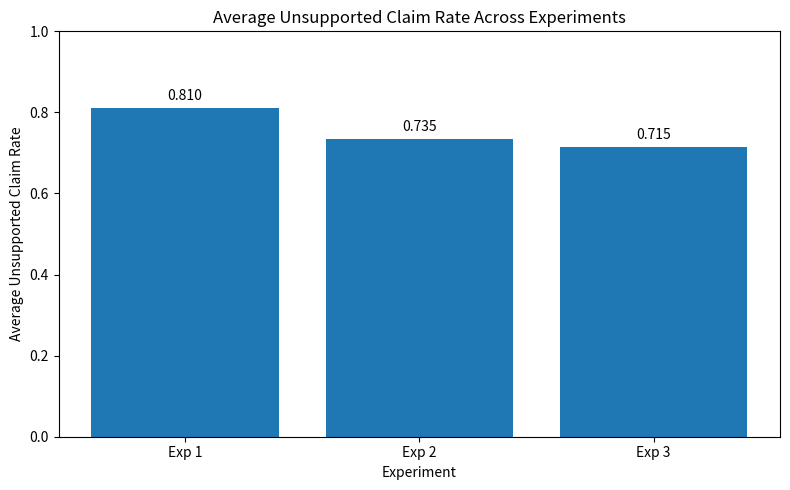
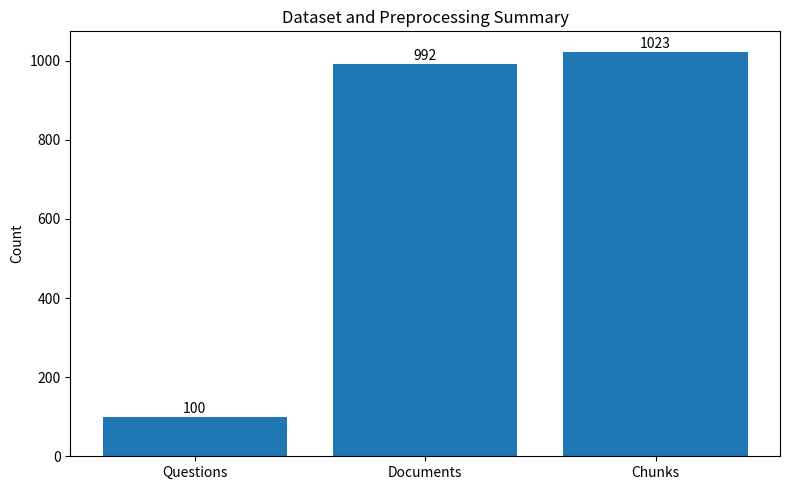
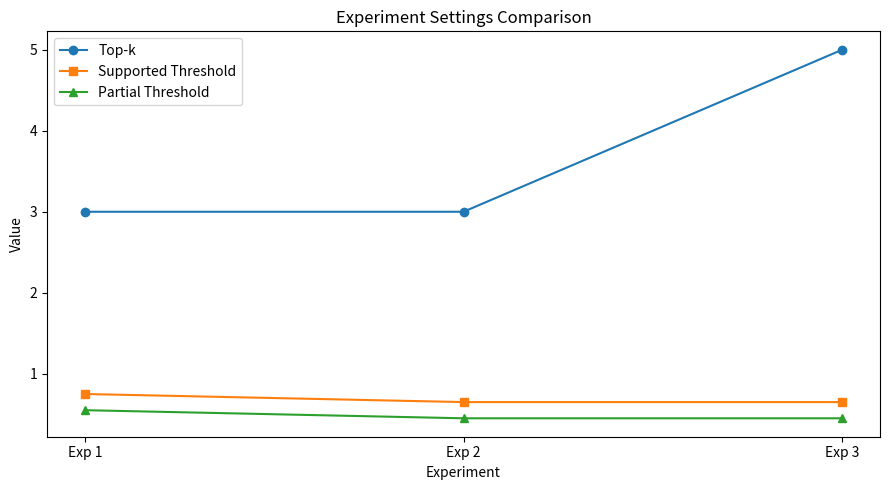
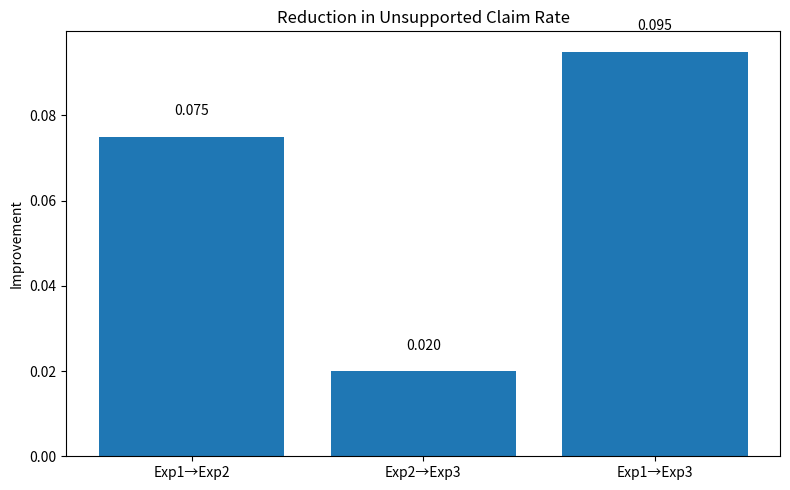

These figures' Python source, in order:
import os
import matplotlib.pyplot as plt

# Create output folder
output_dir = "poster_graphs"
os.makedirs(output_dir, exist_ok=True)

# Graph 1: Average Unsupported Claim Rate

experiments = ["Exp 1", "Exp 2", "Exp 3"]
unsupported_rates = [0.81, 0.735, 0.715]

plt.figure(figsize=(8, 5))
bars = plt.bar(experiments, unsupported_rates)
plt.title("Average Unsupported Claim Rate Across Experiments")
plt.xlabel("Experiment")
plt.ylabel("Average Unsupported Claim Rate")
plt.ylim(0, 1)

for bar, value in zip(bars, unsupported_rates):
    plt.text(
        bar.get_x() + bar.get_width() / 2,
        value + 0.02,
        f"{value:.3f}",
        ha="center",
        fontsize=10
    )

plt.tight_layout()
plt.savefig(os.path.join(output_dir, "unsupported_rate_across_experiments.png"), dpi=300)
plt.close()

# Graph 2: Summary of dataset

items = ["Questions", "Documents", "Chunks"]
values = [100, 992, 1023]

plt.figure(figsize=(8, 5))
bars = plt.bar(items, values)
plt.title("Dataset and Preprocessing Summary")
plt.ylabel("Count")

for bar, value in zip(bars, values):
    plt.text(
        bar.get_x() + bar.get_width() / 2,
        value + 10,
        str(value),
        ha="center",
        fontsize=10
    )

plt.tight_layout()
plt.savefig(os.path.join(output_dir, "dataset_summary.png"), dpi=300)
plt.close()

# Graph 3: Threshold and Retrieval Comparison

exp_names = ["Exp 1", "Exp 2", "Exp 3"]
top_k = [3, 3, 5]
supported_threshold = [0.75, 0.65, 0.65]
partial_threshold = [0.55, 0.45, 0.45]

plt.figure(figsize=(9, 5))
x = range(len(exp_names))

plt.plot(x, top_k, marker='o', label="Top-k")
plt.plot(x, supported_threshold, marker='s', label="Supported Threshold")
plt.plot(x, partial_threshold, marker='^', label="Partial Threshold")

plt.xticks(x, exp_names)
plt.title("Experiment Settings Comparison")
plt.xlabel("Experiment")
plt.ylabel("Value")
plt.legend()
plt.tight_layout()
plt.savefig(os.path.join(output_dir, "experiment_settings_comparison.png"), dpi=300)
plt.close()

# Graph 4: Improvement in Unsupported Rate

improvement_labels = ["Exp1→Exp2", "Exp2→Exp3", "Exp1→Exp3"]
improvements = [
    unsupported_rates[0] - unsupported_rates[1],
    unsupported_rates[1] - unsupported_rates[2],
    unsupported_rates[0] - unsupported_rates[2]
]

plt.figure(figsize=(8, 5))
bars = plt.bar(improvement_labels, improvements)
plt.title("Reduction in Unsupported Claim Rate")
plt.ylabel("Improvement")

for bar, value in zip(bars, improvements):
    plt.text(
        bar.get_x() + bar.get_width() / 2,
        value + 0.005,
        f"{value:.3f}",
        ha="center",
        fontsize=10
    )

plt.tight_layout()
plt.savefig(os.path.join(output_dir, "unsupported_rate_improvement.png"), dpi=300)
plt.close()

print("All poster graphs created successfully.")
print(f"Saved in folder: {os.path.abspath(output_dir)}")
